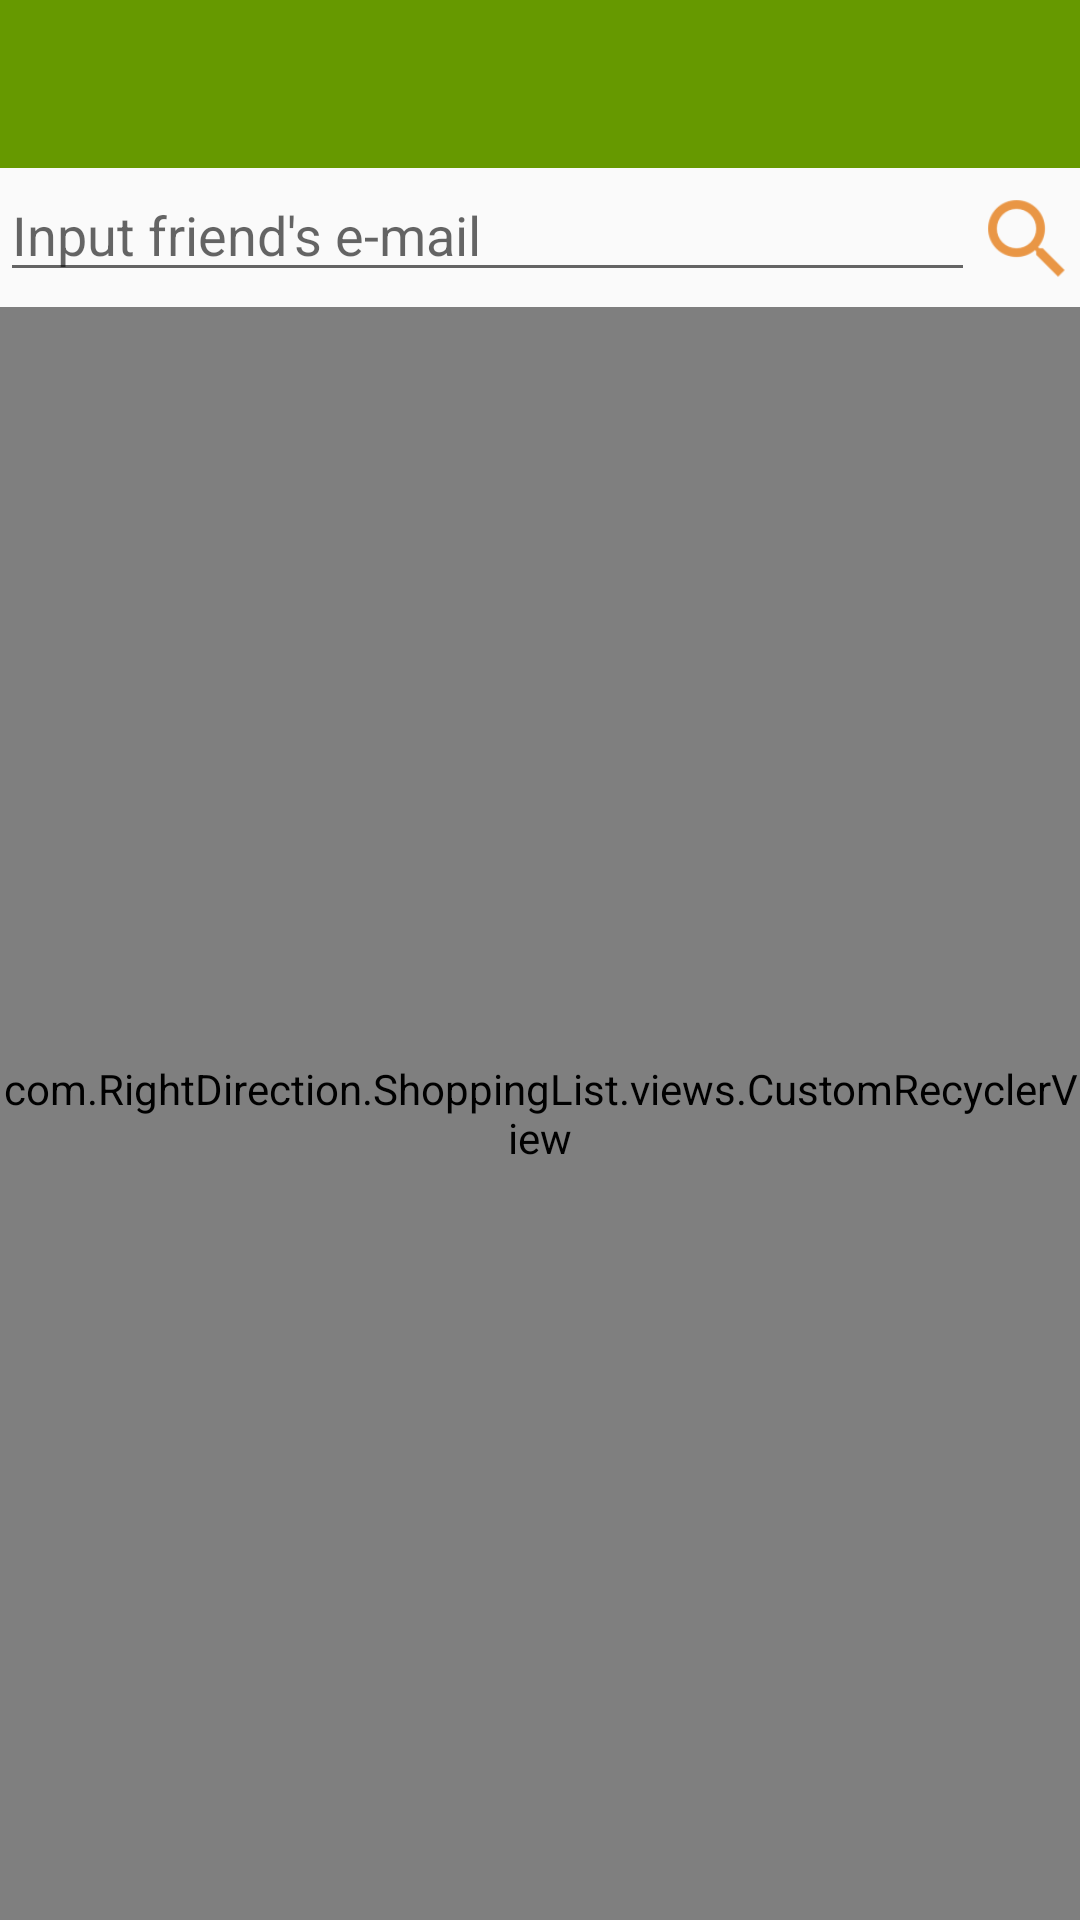

Android layout source for this screen:
<!-- AndroidManifest.xml: activity theme AppThemeNoActionBar -->
<!-- res/layout/activity_friends.xml -->
<?xml version="1.0" encoding="utf-8"?>
<LinearLayout xmlns:android="http://schemas.android.com/apk/res/android"
    android:orientation="vertical"
    android:layout_width="match_parent"
    android:layout_height="match_parent">

    <include
        android:id="@+id/common_toolbar"
        layout="@layout/common_toolbar" />

    <LinearLayout
        android:layout_width="match_parent"
        android:layout_height="wrap_content"
        android:orientation="horizontal">

        <EditText
            android:id="@+id/etFriendEmail"
            android:layout_width="0dp"
            android:layout_height="wrap_content"
            android:layout_weight="1"
            android:ems="10"
            android:hint="@string/input_friends_email"
            android:inputType="textPersonName|textWebEmailAddress" />

        <Button
            android:id="@+id/btnSearchFriend"
            android:layout_width="35dp"
            android:layout_height="35dp"
            android:background="@drawable/ic_search_friend"
            android:contentDescription="@string/search_friend" />

    </LinearLayout>

    <FrameLayout
        android:id="@+id/frameProgressBar"
        android:layout_width="match_parent"
        android:layout_height="match_parent"
        android:visibility="gone">

        <ProgressBar
            android:layout_width="wrap_content"
            android:layout_height="wrap_content"
            android:layout_gravity="center" />
    </FrameLayout>

    <TextView
        android:id="@+id/empty_view"
        android:layout_width="match_parent"
        android:layout_height="match_parent"
        android:gravity="center_vertical|center_horizontal"
        android:text="@string/friends_no_data_text"
        android:visibility="gone"
        android:textSize="@dimen/text_size_large" />

    <com.RightDirection.ShoppingList.views.CustomRecyclerView
        android:id="@+id/rvFriends"
        android:layout_width="match_parent"
        android:layout_height="match_parent"
        android:layout_marginTop="5dp">
    </com.RightDirection.ShoppingList.views.CustomRecyclerView>

</LinearLayout>
<!-- res/layout/common_toolbar.xml (included above) -->
<?xml version="1.0" encoding="utf-8"?>
<android.support.design.widget.AppBarLayout xmlns:app="http://schemas.android.com/apk/res-auto"
    xmlns:android="http://schemas.android.com/apk/res/android"
    xmlns:tools="http://schemas.android.com/tools"
    android:layout_width="match_parent"
    android:layout_height="wrap_content"
    android:layout_alignParentEnd="false"
    app:theme="@style/ThemeOverlay.AppCompat.Dark.ActionBar"
    android:layout_alignParentRight="false"
    tools:showIn="@layout/activity_shopping_list_in_shop">

    <android.support.v7.widget.Toolbar
        android:id="@+id/toolbar"
        android:layout_width="match_parent"
        android:layout_height="?attr/actionBarSize"
        app:popupTheme="@style/ThemeOverlay.AppTheme"
        app:contentInsetStartWithNavigation="00dp" />

</android.support.design.widget.AppBarLayout>
<!-- res/layout/activity_shopping_list_in_shop.xml (included above) -->
<?xml version="1.0" encoding="utf-8"?>
<RelativeLayout xmlns:android="http://schemas.android.com/apk/res/android"
    xmlns:tools="http://schemas.android.com/tools"
    android:layout_width="match_parent"
    android:layout_height="match_parent"
    tools:context=".activities.ShoppingListInShopActivity"
    android:focusable="false">

    <TextView
        android:id="@+id/empty_view"
        android:layout_width="match_parent"
        android:layout_height="wrap_content"
        android:layout_alignParentBottom="true"
        android:layout_below="@+id/common_toolbar"
        android:gravity="center_vertical|center_horizontal"
        android:text="@string/in_shop_activity_no_data_text"
        android:visibility="gone"
        android:textSize="@dimen/text_size_large" />

    <include
        android:id="@+id/common_toolbar"
        layout="@layout/common_toolbar" />

    <com.RightDirection.ShoppingList.views.CustomRecyclerView
        android:layout_width="match_parent"
        android:layout_height="match_parent"
        android:id="@+id/rvProducts"
        android:layout_alignParentStart="true"
        android:layout_alignParentLeft="true"
        android:layout_below="@id/common_toolbar"
        android:layout_above="@id/tvSumInfo"/>

    <TextView
        android:id="@+id/tvSumInfo"
        android:layout_width="match_parent"
        android:layout_height="wrap_content"
        android:layout_alignParentBottom="true"
        android:gravity="center_horizontal"
        android:text=""
        android:textSize="12sp" />

</RelativeLayout>
<!-- resources referenced by this layout -->
<resources>
  <dimen name="text_size_large">18sp</dimen>
  <!-- drawable ic_search_friend (drawable) -->
  <vector xmlns:android="http://schemas.android.com/apk/res/android"
          android:width="24dp"
          android:height="24dp"
          android:viewportWidth="24.0"
          android:viewportHeight="24.0">
      <path
          android:fillColor="#ef6c00"
          android:pathData="M15,12c2.21,0 4,-1.79 4,-4s-1.79,-4 -4,-4 -4,1.79 -4,4 1.79,4 4,4zM6,10L6,7L4,7v3L1,10v2h3v3h2v-3h3v-2L6,10zM15,14c-2.67,0 -8,1.34 -8,4v2h16v-2c0,-2.66 -5.33,-4 -8,-4z"/>
  </vector>
  <string name="friends_no_data_text">Friends list is empty. Add new friends!</string>
  <string name="in_shop_activity_no_data_text">Shopping list is empty</string>
  <string name="input_friends_email">Input friend\'s e-mail</string>
  <string name="search_friend">Search friend</string>
  <style name="ThemeOverlay.AppTheme" parent="ThemeOverlay.AppCompat.Light">
          <item name="android:colorBackground">@color/popup_menu_background_color</item>
          <item name="android:textColor">@android:color/black</item>
      </style>
  <style name="AppThemeNoActionBar" parent="AppTheme">
          <item name="windowActionBar">false</item>
          <item name="windowNoTitle">true</item>
          <item name="actionModeStyle">@style/Widget.ActionMode</item>
          
          <item name="android:actionModeBackground">@color/action_mode_background_color</item>
          <item name="windowActionModeOverlay">true</item>
      </style>
  <color name="popup_menu_background_color">#ffffff</color>
  <style name="AppTheme" parent="AppThemePattern">
      </style>
  <style name="Widget.ActionMode" parent="@style/Widget.AppCompat.ActionMode">
          <item name="background">@color/action_mode_background_color</item>
      </style>
  <color name="action_mode_background_color">#83af00</color>
  <style name="AppThemePattern" parent="Theme.AppCompat.Light.DarkActionBar">
          
          <item name="colorPrimary">@android:color/holo_green_dark</item>
          <item name="colorPrimaryDark">@color/colorPrimaryDark</item>
          <item name="colorAccent">@android:color/holo_orange_dark</item>
          <item name="android:colorForeground">@android:color/black</item>
          <item name="android:textColorPrimary">@android:color/black</item>
          
      </style>
  <color name="colorPrimaryDark">#558b2f</color>
</resources>
